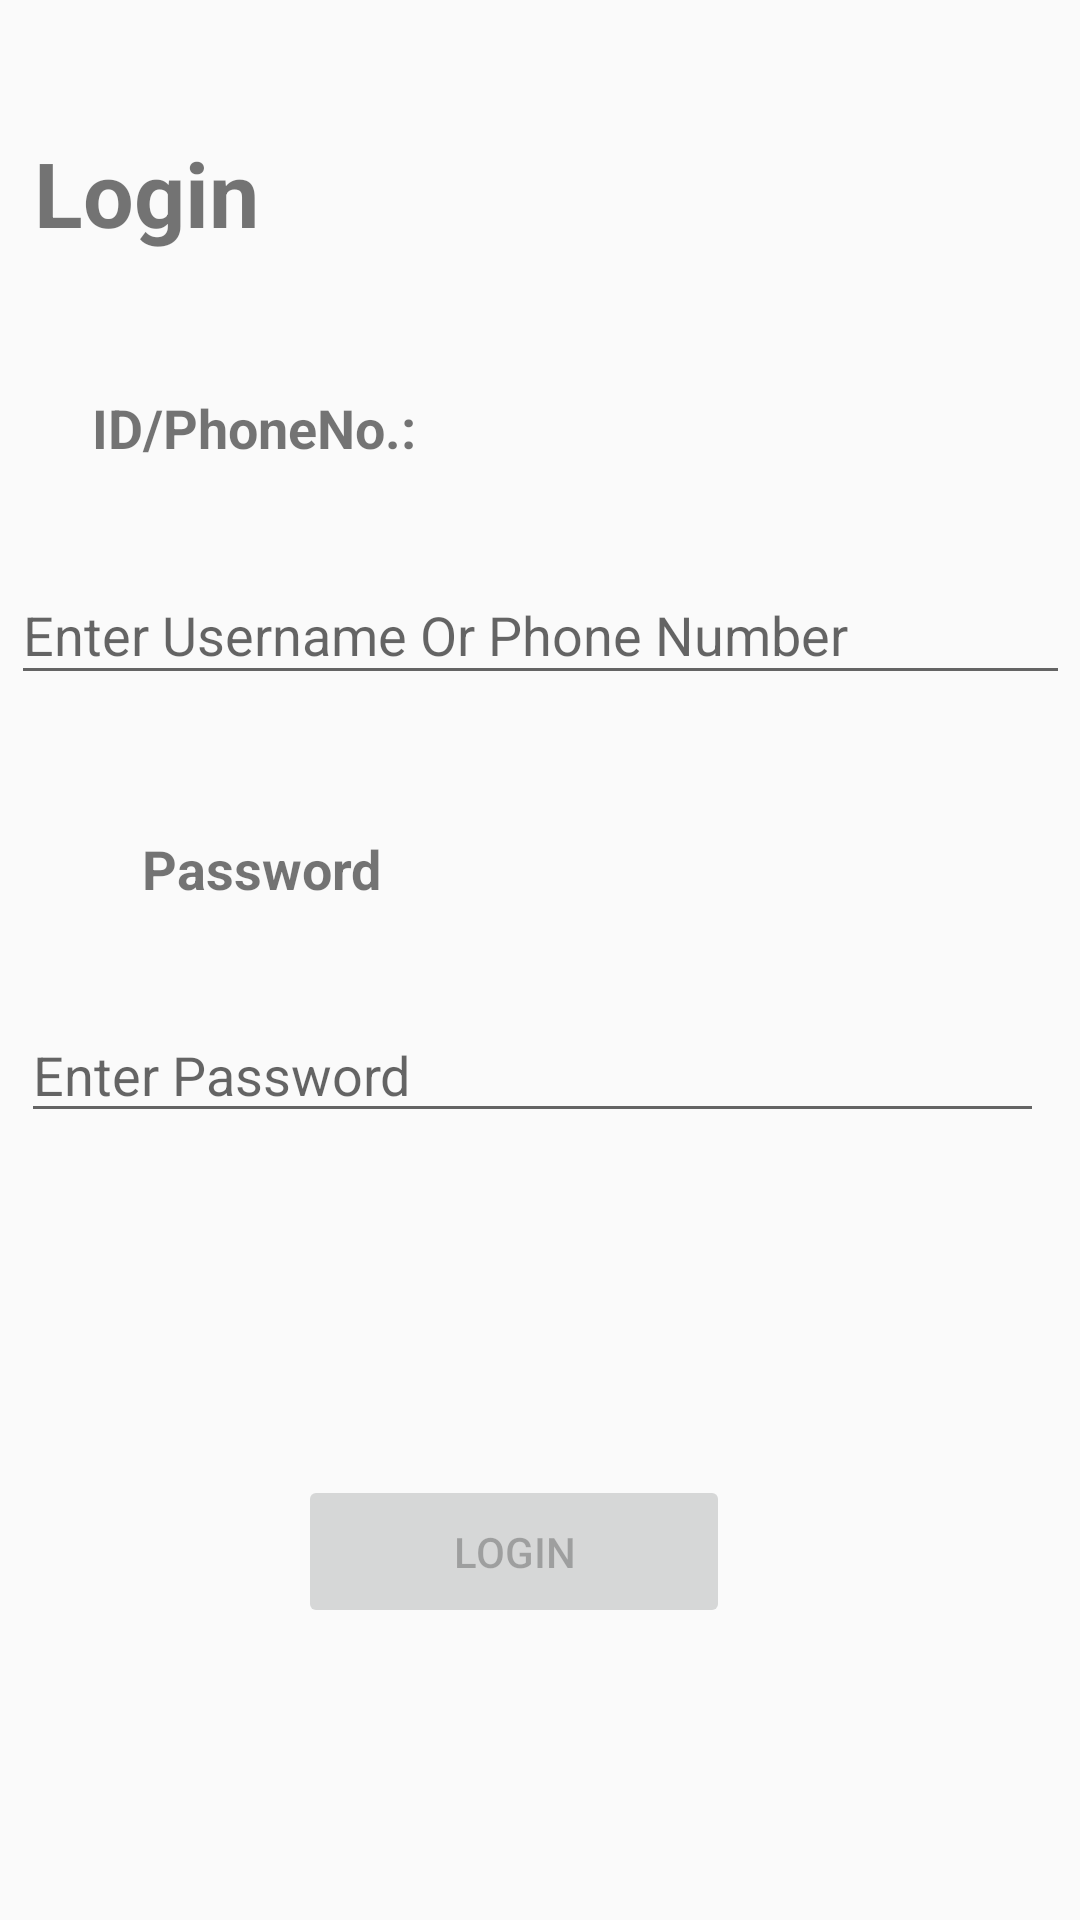

The Android layout XML behind this screen, and the referenced resources:
<!-- AndroidManifest.xml: application theme AppTheme -->
<!-- res/layout/activity_login.xml -->
<?xml version="1.0" encoding="utf-8"?>
<androidx.constraintlayout.widget.ConstraintLayout xmlns:android="http://schemas.android.com/apk/res/android"
    xmlns:app="http://schemas.android.com/apk/res-auto"
    xmlns:tools="http://schemas.android.com/tools"
    android:layout_width="match_parent"
    android:layout_height="match_parent"
    tools:context=".LoginActivity">


    <TextView
        android:id="@+id/enterIdPhone"
        android:layout_width="127dp"
        android:layout_height="24dp"
        android:layout_marginTop="20dp"
        android:text="ID/PhoneNo.:"
        android:textAlignment="center"
        android:textSize="18sp"
        android:textStyle="bold"
        app:layout_constraintBottom_toBottomOf="parent"
        app:layout_constraintEnd_toEndOf="parent"
        app:layout_constraintHorizontal_bias="0.091"
        app:layout_constraintStart_toStartOf="parent"
        app:layout_constraintTop_toBottomOf="@+id/textView"
        app:layout_constraintVertical_bias="0.04" />

    <TextView
        android:id="@+id/enterIdPhone2"
        android:layout_width="127dp"
        android:layout_height="24dp"
        android:layout_marginTop="20dp"
        android:text="Password"
        android:textAlignment="center"
        android:textSize="18sp"
        android:textStyle="bold"
        app:layout_constraintBottom_toBottomOf="parent"
        app:layout_constraintEnd_toEndOf="parent"
        app:layout_constraintHorizontal_bias="0.102"
        app:layout_constraintStart_toStartOf="parent"
        app:layout_constraintTop_toBottomOf="@+id/editIdPhone"
        app:layout_constraintVertical_bias="0.07" />

    <EditText
        android:id="@+id/editIdPhone"
        android:layout_width="353dp"
        android:layout_height="43dp"
        android:layout_marginTop="10dp"
        android:ems="10"
        android:hint="Enter Username Or Phone Number"
        android:inputType="textPersonName"
        app:layout_constraintBottom_toBottomOf="parent"
        app:layout_constraintEnd_toEndOf="parent"
        app:layout_constraintStart_toStartOf="parent"
        app:layout_constraintTop_toBottomOf="@+id/enterIdPhone"
        app:layout_constraintVertical_bias="0.056" />


    <Button
        android:id="@+id/btFinLogin"
        android:layout_width="144sp"
        android:layout_height="51sp"
        android:enabled="false"
        android:text="Login"
        app:layout_constraintBottom_toBottomOf="parent"
        app:layout_constraintEnd_toEndOf="parent"
        app:layout_constraintHorizontal_bias="0.46"
        app:layout_constraintStart_toStartOf="parent"
        app:layout_constraintTop_toTopOf="parent"
        app:layout_constraintVertical_bias="0.835" />

    <EditText
        android:id="@+id/editPassword"
        android:layout_width="341dp"
        android:layout_height="42dp"
        android:layout_marginTop="10dp"
        android:ems="10"
        android:hint="Enter Password"
        android:inputType="textPassword"
        app:layout_constraintBottom_toTopOf="@+id/btFinLogin"
        app:layout_constraintEnd_toEndOf="parent"
        app:layout_constraintHorizontal_bias="0.371"
        app:layout_constraintStart_toStartOf="parent"
        app:layout_constraintTop_toBottomOf="@+id/enterIdPhone2"
        app:layout_constraintVertical_bias="0.177" />

    <TextView
        android:id="@+id/textView"
        android:layout_width="231sp"
        android:layout_height="46sp"
        android:layout_marginTop="44dp"
        android:text="Login"
        android:textSize="30sp"
        android:textStyle="bold"
        app:layout_constraintEnd_toEndOf="parent"
        app:layout_constraintHorizontal_bias="0.088"
        app:layout_constraintStart_toStartOf="parent"
        app:layout_constraintTop_toTopOf="parent" />

</androidx.constraintlayout.widget.ConstraintLayout>
<!-- resources referenced by this layout -->
<resources>
  <style name="AppTheme" parent="Theme.AppCompat.Light.DarkActionBar">
          <item name="actionBarStyle">@style/MyActionBar</item>
          <item name="android:actionOverflowButtonStyle">@style/Overflow</item>
      </style>
  <style name="MyActionBar" parent="@style/Widget.AppCompat.Light.ActionBar.Solid.Inverse">
          <item name="background">@color/skin</item>
          <item name="titleTextStyle">@style/MyActionBarTitle</item>
      </style>
  <style name="Overflow" parent="@style/Widget.AppCompat.Light.ActionButton.Overflow">
          <item name="android:tint">@color/black</item>
      </style>
  <color name="skin">#F1C27D</color>
  <style name="MyActionBarTitle" parent="@style/TextAppearance.AppCompat.Widget.ActionBar.Title">
          <item name="android:textColor">@color/black</item>
      </style>
  <color name="black">#000000</color>
</resources>
